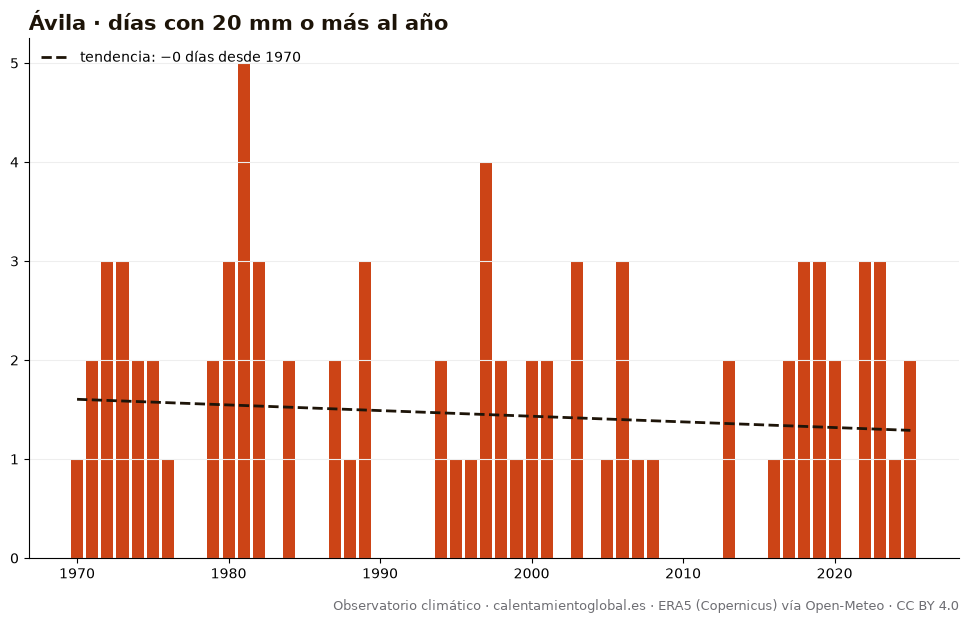

The file beside this chart, header and first rows:
anio, días_con_20_mm_o_más_al_año
1970, 1
1971, 2
1972, 3
1973, 3
1974, 2
1975, 2
1976, 1
1977, 0
1978, 0
1979, 2
1980, 3
1981, 5
1982, 3
1983, 0
1984, 2
1985, 0
1986, 0
1987, 2
1988, 1
1989, 3
1990, 0
1991, 0
1992, 0
1993, 0
1994, 2
1995, 1
1996, 1
1997, 4
1998, 2
1999, 1
2000, 2
2001, 2
2002, 0
2003, 3
2004, 0
2005, 1
2006, 3
2007, 1
2008, 1
2009, 0
2010, 0
2011, 0
2012, 0
2013, 2
2014, 0
2015, 0
2016, 1
2017, 2
2018, 3
2019, 3
2020, 2
2021, 0
2022, 3
2023, 3
2024, 1
2025, 2
